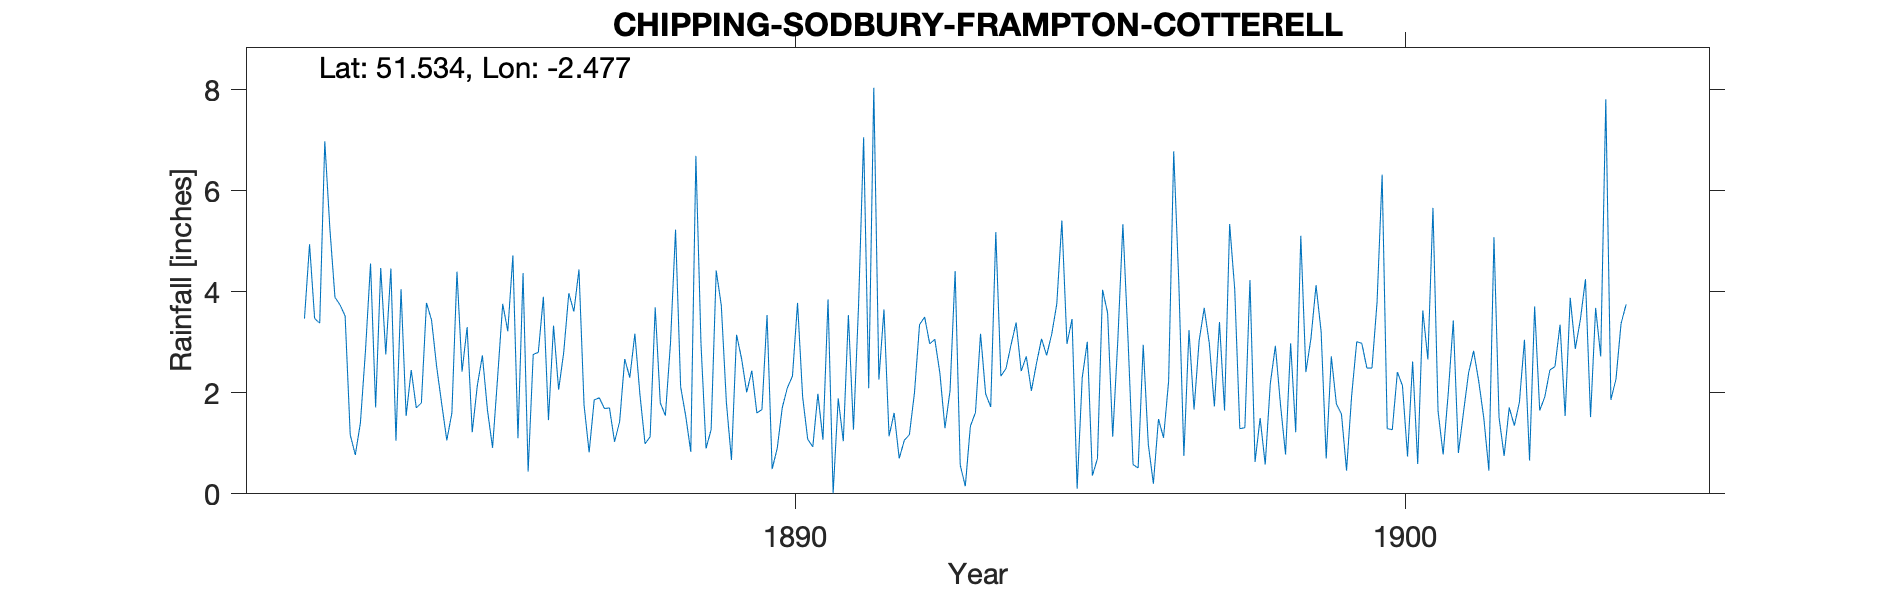

The data file committed next to this chart (first rows):
CHIPPING-SODBURY-FRAMPTON-COTTERELL, , , , , , , , , , , , , , , , , , , , , , , 
Grid ref, ST670818, Long, -2.477, Lat, 51.53, Elevation, 180, ft, , , , , , , , , , , , , , , 
Station no, RR3047, , , , , , , , , , , , , , , , , , , , , , 
, 1880, 1881, 1882, 1883, 1884, 1885, 1886, 1887, 1888, 1889, 1890, 1891, 1892, 1893, 1894, 1895, 1896, 1897, 1898, 1899, 1900, 1901, 1902
January, , , , 3.74, 4.05, 2.42, 4.37, 1.76, 0.99, 0.9, 3.54, 3.85, 1.14, 2.04, 2.95, 3.46, 0.58, 1.67, 0.63, 4.13, 3.79, 1.64, 1.51
February, , , , 3.52, 1.54, 3.3, 0.44, 0.82, 1.13, 1.27, 0.49, 0.01, 1.6, 4.41, 3.39, 0.1, 0.51, 3.03, 1.5, 3.21, 6.32, 0.78, 0.75
March, , , , 1.17, 2.45, 1.22, 2.76, 1.86, 3.69, 4.42, 0.9, 1.89, 0.7, 0.57, 2.43, 2.3, 2.95, 3.68, 0.58, 0.7, 1.29, 1.98, 1.71
April, , , , 0.77, 1.7, 2.14, 2.8, 1.9, 1.8, 3.73, 1.71, 1.04, 1.06, 0.15, 2.72, 3.01, 0.98, 2.98, 2.18, 2.72, 1.27, 3.43, 1.35
May, , , , 1.4, 1.8, 2.74, 3.9, 1.69, 1.55, 1.81, 2.1, 3.54, 1.17, 1.34, 2.04, 0.36, 0.2, 1.73, 2.93, 1.78, 2.41, 0.81, 1.81
June, , , 3.47, 2.83, 3.78, 1.66, 1.46, 1.7, 2.98, 0.67, 2.33, 1.27, 2, 1.61, 2.58, 0.7, 1.48, 3.4, 1.77, 1.58, 2.14, 1.61, 3.05
July, , , 4.94, 4.56, 3.44, 0.91, 3.33, 1.03, 5.23, 3.15, 3.78, 3.72, 3.35, 3.17, 3.07, 4.04, 1.11, 1.65, 0.78, 0.46, 0.74, 2.39, 0.66
August, , , 3.47, 1.71, 2.52, 2.31, 2.06, 1.43, 2.12, 2.67, 1.92, 7.06, 3.5, 1.98, 2.74, 3.58, 2.23, 5.34, 2.98, 1.94, 2.62, 2.83, 3.71
September, , , 3.38, 4.47, 1.78, 3.76, 2.8, 2.67, 1.54, 2.01, 1.08, 2.09, 2.97, 1.72, 3.16, 1.13, 6.78, 4.05, 1.22, 3.01, 0.59, 2.23, 1.65
October, , , 6.98, 2.76, 1.06, 3.22, 3.97, 2.3, 0.83, 2.44, 0.93, 8.04, 3.06, 5.18, 3.76, 3.03, 4.19, 1.29, 5.11, 2.98, 3.63, 1.5, 1.92
November, , , 5.25, 4.46, 1.6, 4.72, 3.61, 3.17, 6.69, 1.6, 1.98, 2.26, 2.39, 2.33, 5.41, 5.34, 0.75, 1.31, 2.41, 2.49, 2.66, 0.46, 2.45
December, , , 3.89, 1.05, 4.4, 1.1, 4.44, 1.96, 2.98, 1.67, 1.07, 3.65, 1.3, 2.48, 2.97, 3.09, 3.24, 4.23, 3.08, 2.49, 5.66, 5.08, 2.52
Total, , , , 32.44, 30.12, 29.5, 35.94, 22.29, 31.53, 26.34, 21.83, 38.42, 24.24, 26.98, 37.22, 30.14, 25, 34.36, 25.17, 27.49, 33.12, 24.74, 23.09
